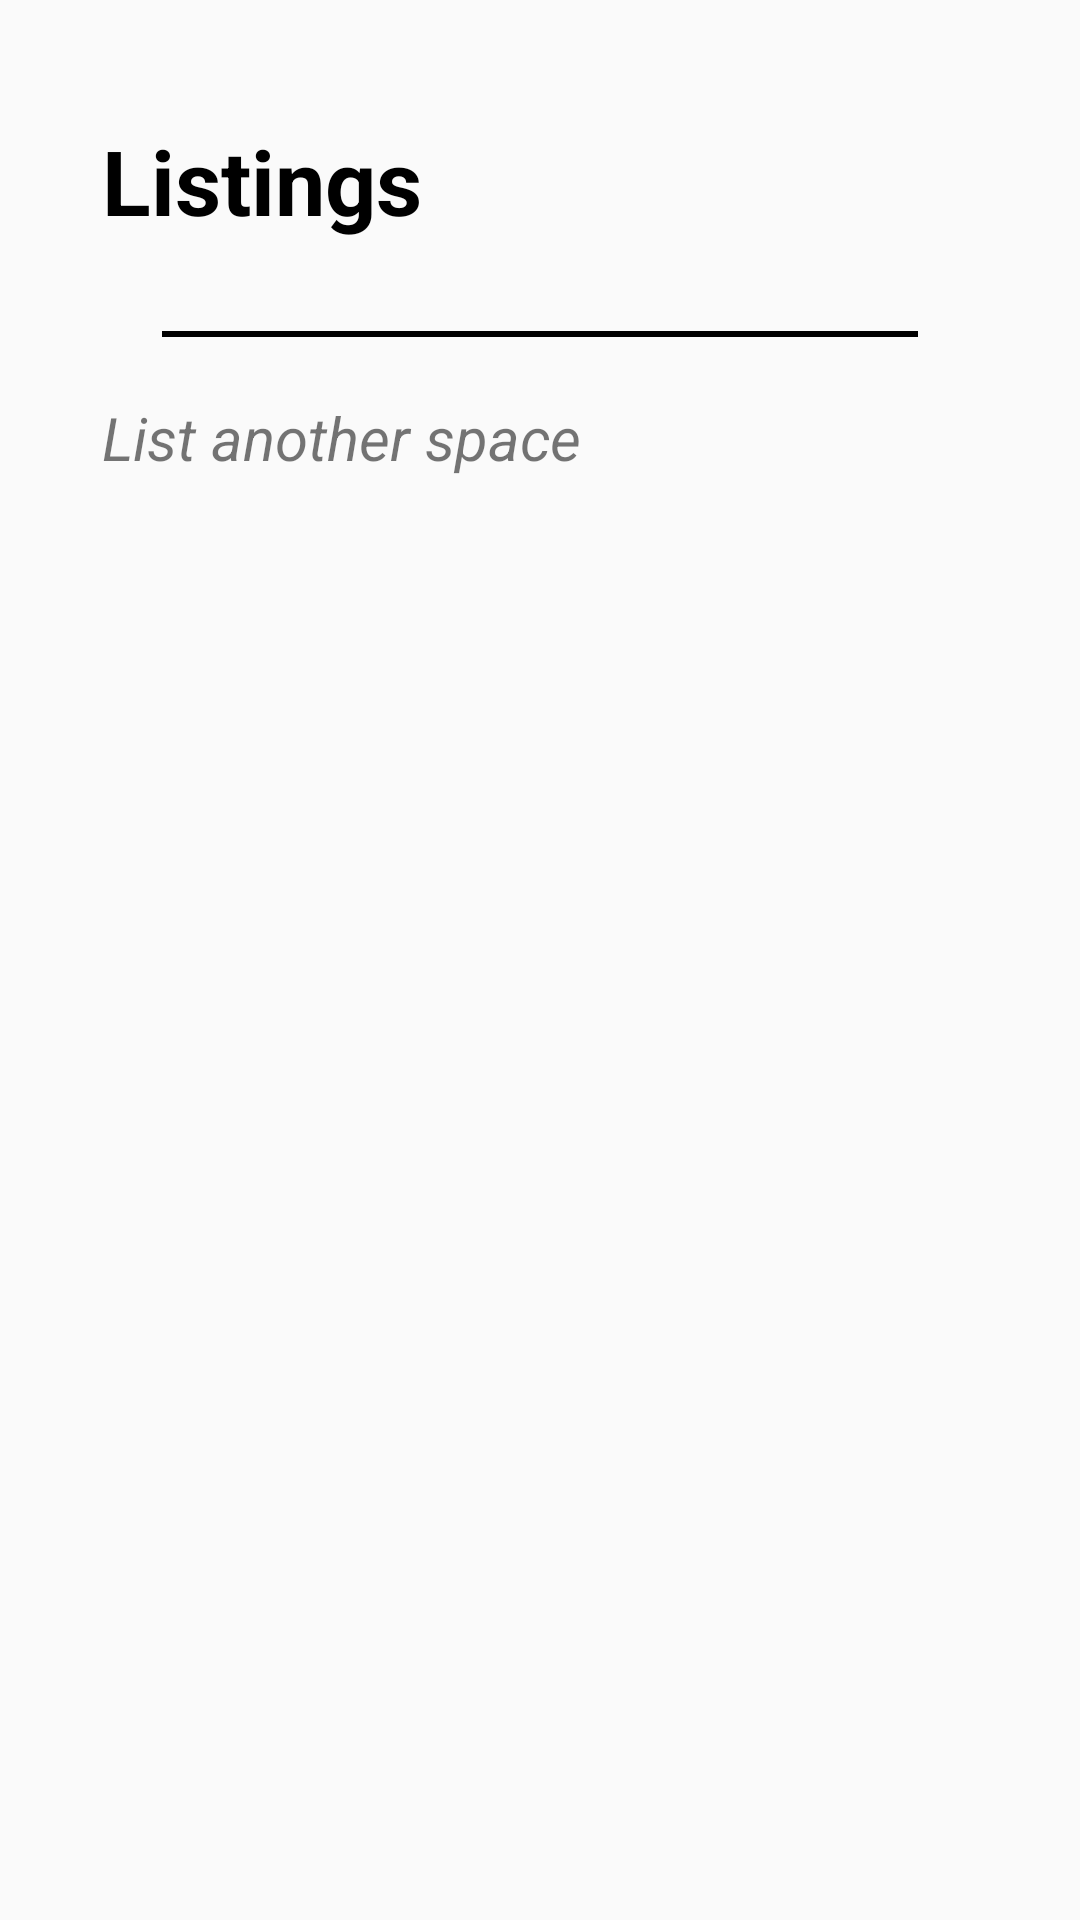

Write the Android layout XML for this screen, with the resource values it uses.
<!-- AndroidManifest.xml: application theme AppTheme -->
<!-- res/layout/activity_listing_progress.xml -->
<?xml version="1.0" encoding="utf-8"?>
<ScrollView xmlns:android="http://schemas.android.com/apk/res/android"
    xmlns:app="http://schemas.android.com/apk/res-auto"
    xmlns:tools="http://schemas.android.com/tools"
    android:layout_width="fill_parent"
    android:layout_height="fill_parent"
    tools:context="com.airbnb.activities.NewResidenceListingActivity">

    <LinearLayout
        android:layout_width="match_parent"
        android:layout_height="wrap_content"
        android:orientation="vertical"
        android:paddingLeft="24dp"
        android:paddingRight="24dp"
        tools:layout_editor_absoluteY="0dp"
        tools:layout_editor_absoluteX="8dp">

        <TextView
            android:layout_width="match_parent"
            android:layout_height="wrap_content"
            android:layout_marginBottom="10dp"
            android:layout_marginLeft="10dp"
            android:layout_marginRight="10dp"
            android:layout_marginTop="40dp"
            android:text="Listings"
            android:textColor="@color/black"
            android:textSize="30dp"
            android:textStyle="bold" />

        <ListView
            android:id="@+id/userResidences"
            android:layout_width="wrap_content"
            android:layout_height="0dp"
            android:layout_weight="1"
            android:divider="@null" />

        <LinearLayout

            android:layout_width="match_parent"
            android:layout_height="wrap_content"
            android:orientation="horizontal"
            android:weightSum="1">
            <ImageView
                android:layout_width="match_parent"
                android:layout_height="wrap_content"
                android:layout_marginTop="20dp"
                android:layout_marginLeft="30dp"
                android:layout_marginRight="30dp"
                android:layout_marginBottom="10dp"
                android:background="@drawable/imageborder"
                />
        </LinearLayout>

        <LinearLayout
            android:layout_width="match_parent"
            android:layout_height="wrap_content"
            android:orientation="horizontal">

            <TextView
                android:layout_width="match_parent"
                android:layout_height="wrap_content"
                android:layout_marginLeft="10dp"
                android:layout_marginRight="10dp"
                android:layout_marginTop="10dp"
                android:layout_marginBottom="10dp"
                android:text="List another space"
                android:textColor="@color/iron"
                android:textSize="20dp"
                android:textStyle="italic"

                />

            <ImageButton
                android:id="@+id/remove"
                android:layout_width="match_parent"
                android:layout_height="wrap_content"
                android:background="@null"
                android:src="@drawable/arrow" />
        </LinearLayout>



    </LinearLayout>
</ScrollView>
<!-- resources referenced by this layout -->
<resources>
  <!-- drawable arrow: png bitmap (drawable, 755 bytes) -->
  <!-- drawable imageborder (drawable) -->
  <?xml version="1.0" encoding="UTF-8"?>
  <shape xmlns:android="http://schemas.android.com/apk/res/android">
      <solid android:color="@color/iron" />
      <stroke android:width="1dp" android:color="@color/iron" />
      <padding android:left="1dp" android:top="1dp" android:right="1dp"
          android:bottom="1dp" />
  
  </shape>
  <style name="AppTheme" parent="Theme.AppCompat.Light.DarkActionBar">
          
          <item name="colorControlNormal">@color/iron</item>
      </style>
  <!-- not gathered from this repository: default colours our renderer supplied (Android Studio template values) -->
  <color name="black">#FF000000</color>
</resources>
